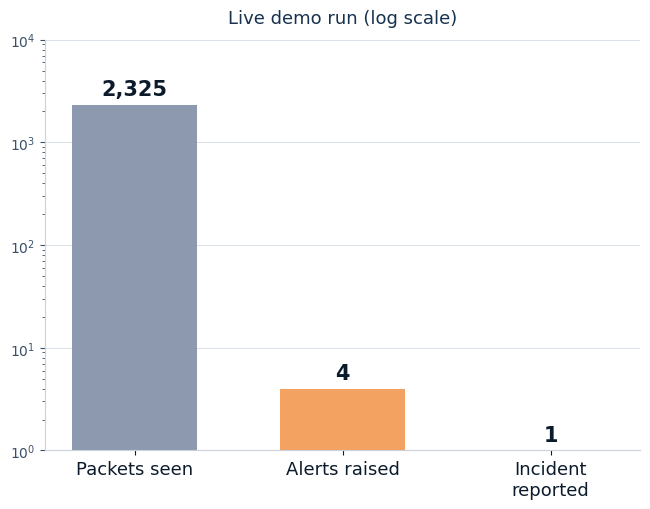
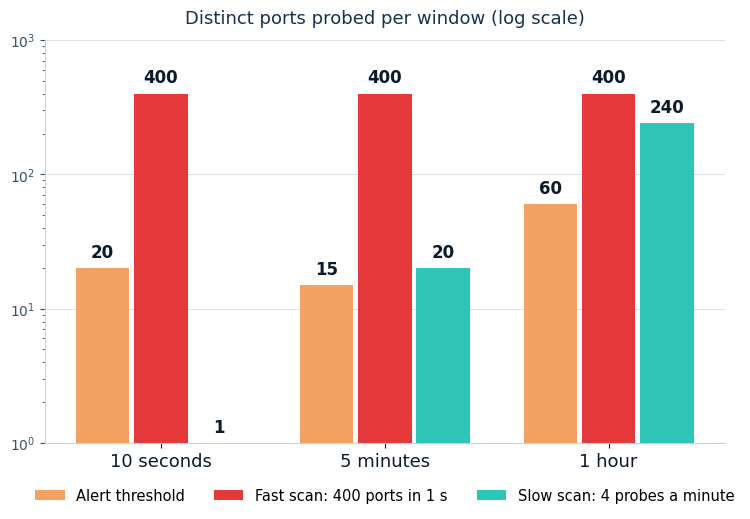
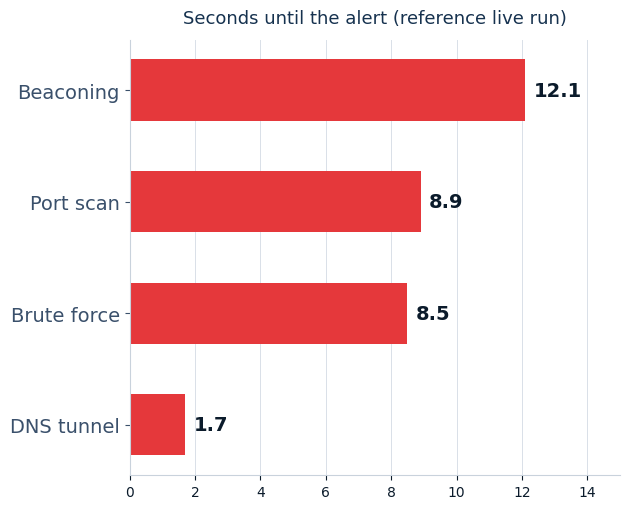

The matplotlib source for these figures, in order:
"""Renders the three deck charts as PNGs for the Keynote/Google-Slides-safe variant of the deck."""

import matplotlib

matplotlib.use("Agg")
import matplotlib.pyplot as plt  # noqa: E402

NAVY, RED, AMBER, TEAL, STEEL, SLATE = "#0B1B2B", "#E5383B", "#F4A261", "#2EC4B6", "#8D99AE", "#3A506B"
plt.rcParams.update({"font.family": "DejaVu Sans", "axes.edgecolor": "#C9D2DC", "axes.labelcolor": NAVY,
                     "xtick.color": NAVY, "ytick.color": SLATE})


def finish(fig, ax, title: str, name: str) -> None:
    ax.set_title(title, fontsize=13, color="#16324F", pad=12)
    ax.grid(axis="y" if ax.get_yscale() == "log" or name != "results" else "x", color="#D9E0E8", linewidth=0.7)
    ax.set_axisbelow(True)
    for side in ("top", "right"):
        ax.spines[side].set_visible(False)
    fig.tight_layout()
    fig.savefig(f"chart_{name}.png", dpi=200, facecolor="white")


# 1. noise to story
fig, ax = plt.subplots(figsize=(6.6, 5.2))
bars = ax.bar(["Packets seen", "Alerts raised", "Incident\nreported"], [2325, 4, 1], color=[STEEL, AMBER, RED], width=0.6)
ax.set_yscale("log"); ax.set_ylim(1, 10000)
for b, v in zip(bars, [2325, 4, 1]):
    ax.text(b.get_x() + b.get_width() / 2, v * 1.25, f"{v:,}", ha="center", fontsize=15, fontweight="bold", color=NAVY)
ax.tick_params(axis="x", labelsize=13)
finish(fig, ax, "Live demo run (log scale)", "noise")

# 2. three clocks
fig, ax = plt.subplots(figsize=(8.0, 5.3))
cats = ["10 seconds", "5 minutes", "1 hour"]
series = [("Alert threshold", [20, 15, 60], AMBER), ("Fast scan: 400 ports in 1 s", [400, 400, 400], RED),
          ("Slow scan: 4 probes a minute", [1, 20, 240], TEAL)]
width = 0.26
for i, (name, vals, color) in enumerate(series):
    xs = [k + (i - 1) * width for k in range(3)]
    bars = ax.bar(xs, vals, width=width * 0.92, color=color, label=name)
    for x, v in zip(xs, vals):
        ax.text(x, v * 1.2, str(v), ha="center", fontsize=12, fontweight="bold", color=NAVY)
ax.set_yscale("log"); ax.set_ylim(1, 1000)
ax.set_xticks(range(3)); ax.set_xticklabels(cats, fontsize=13)
ax.legend(loc="upper center", bbox_to_anchor=(0.5, -0.08), ncol=3, frameon=False, fontsize=10.5)
finish(fig, ax, "Distinct ports probed per window (log scale)", "clocks")

# 3. results
fig, ax = plt.subplots(figsize=(6.4, 5.2))
labels, vals = ["DNS tunnel", "Brute force", "Port scan", "Beaconing"], [1.7, 8.5, 8.9, 12.1]
bars = ax.barh(labels, vals, color=RED, height=0.55)
for b, v in zip(bars, vals):
    ax.text(v + 0.25, b.get_y() + b.get_height() / 2, f"{v:.1f}", va="center", fontsize=14, fontweight="bold", color=NAVY)
ax.set_xlim(0, 15); ax.tick_params(axis="y", labelsize=14)
finish(fig, ax, "Seconds until the alert (reference live run)", "results")
